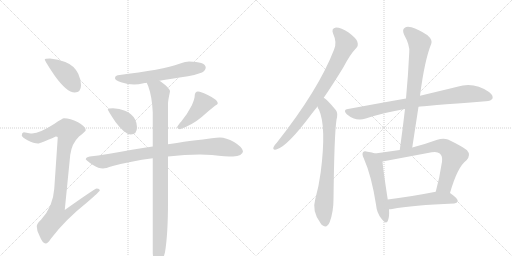
t = 0.00 s
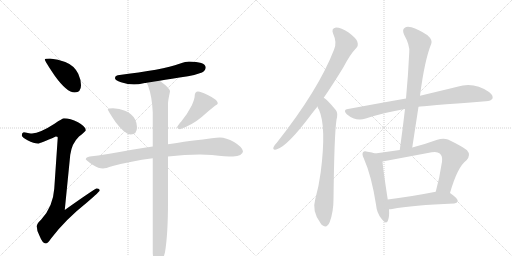
t = 2.27 s
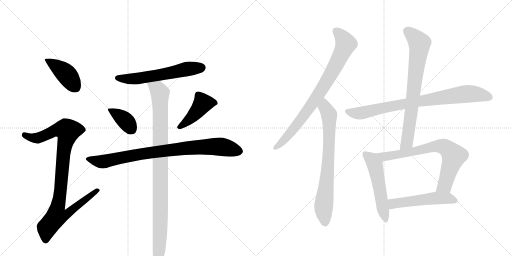
t = 4.54 s
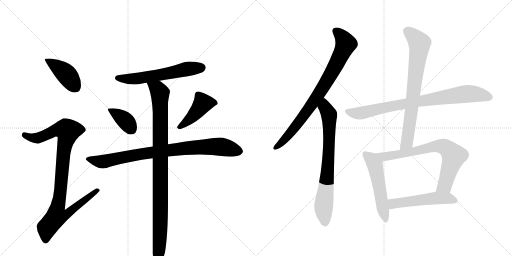
t = 6.81 s
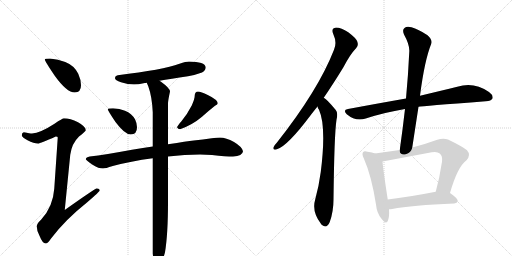
t = 9.08 s
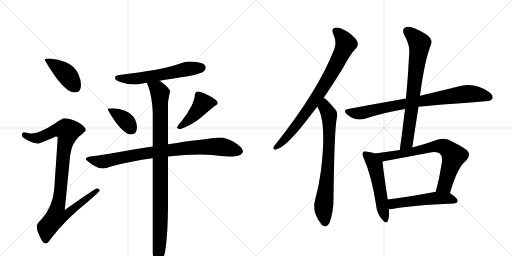
t = 11.35 s

The animated SVG that drew these frames (rendered in a browser with its animation timeline set to each time). Animation: 14 CSS @keyframes rules; one cycle of 11.35 s.

<svg version="1.1" viewBox="0 0 2048 1024" xmlns="http://www.w3.org/2000/svg">
  <g stroke="lightgray" stroke-dasharray="1,1" stroke-width="1" transform="scale(4, 4)">
    <line x1="0" y1="0" x2="256" y2="256"></line>
    <line x1="256" y1="0" x2="0" y2="256"></line>
    <line x1="128" y1="0" x2="128" y2="256"></line>
    <line x1="0" y1="128" x2="256" y2="128"></line>
    <line x1="256" y1="0" x2="512" y2="256"></line>
    <line x1="512" y1="0" x2="256" y2="256"></line>
    <line x1="384" y1="0" x2="384" y2="256"></line>
    <line x1="256" y1="128" x2="512" y2="128"></line>
  </g>
<g transform="scale(1, -1) translate(0, -850)">
   <style type="text/css">
    @keyframes keyframes0 {
      from {
       stroke: black;
       stroke-dashoffset: 419;
       stroke-width: 128;
       }
       58% {
       animation-timing-function: step-end;
       stroke: black;
       stroke-dashoffset: 0;
       stroke-width: 128;
       }
       to {
       stroke: black;
       stroke-width: 1024;
       }
       }
       #make-me-a-hanzi-animation-0 {
         animation: keyframes0 0.590983s both;
         animation-delay: 0.000000s;
         animation-timing-function: linear;
       }
    @keyframes keyframes1 {
      from {
       stroke: black;
       stroke-dashoffset: 971;
       stroke-width: 128;
       }
       76% {
       animation-timing-function: step-end;
       stroke: black;
       stroke-dashoffset: 0;
       stroke-width: 128;
       }
       to {
       stroke: black;
       stroke-width: 1024;
       }
       }
       #make-me-a-hanzi-animation-1 {
         animation: keyframes1 1.040202s both;
         animation-delay: 0.590983s;
         animation-timing-function: linear;
       }
    @keyframes keyframes2 {
      from {
       stroke: black;
       stroke-dashoffset: 598;
       stroke-width: 128;
       }
       66% {
       animation-timing-function: step-end;
       stroke: black;
       stroke-dashoffset: 0;
       stroke-width: 128;
       }
       to {
       stroke: black;
       stroke-width: 1024;
       }
       }
       #make-me-a-hanzi-animation-2 {
         animation: keyframes2 0.736654s both;
         animation-delay: 1.631185s;
         animation-timing-function: linear;
       }
    @keyframes keyframes3 {
      from {
       stroke: black;
       stroke-dashoffset: 377;
       stroke-width: 128;
       }
       55% {
       animation-timing-function: step-end;
       stroke: black;
       stroke-dashoffset: 0;
       stroke-width: 128;
       }
       to {
       stroke: black;
       stroke-width: 1024;
       }
       }
       #make-me-a-hanzi-animation-3 {
         animation: keyframes3 0.556803s both;
         animation-delay: 2.367839s;
         animation-timing-function: linear;
       }
    @keyframes keyframes4 {
      from {
       stroke: black;
       stroke-dashoffset: 440;
       stroke-width: 128;
       }
       59% {
       animation-timing-function: step-end;
       stroke: black;
       stroke-dashoffset: 0;
       stroke-width: 128;
       }
       to {
       stroke: black;
       stroke-width: 1024;
       }
       }
       #make-me-a-hanzi-animation-4 {
         animation: keyframes4 0.608073s both;
         animation-delay: 2.924642s;
         animation-timing-function: linear;
       }
    @keyframes keyframes5 {
      from {
       stroke: black;
       stroke-dashoffset: 873;
       stroke-width: 128;
       }
       74% {
       animation-timing-function: step-end;
       stroke: black;
       stroke-dashoffset: 0;
       stroke-width: 128;
       }
       to {
       stroke: black;
       stroke-width: 1024;
       }
       }
       #make-me-a-hanzi-animation-5 {
         animation: keyframes5 0.960449s both;
         animation-delay: 3.532715s;
         animation-timing-function: linear;
       }
    @keyframes keyframes6 {
      from {
       stroke: black;
       stroke-dashoffset: 1000;
       stroke-width: 128;
       }
       76% {
       animation-timing-function: step-end;
       stroke: black;
       stroke-dashoffset: 0;
       stroke-width: 128;
       }
       to {
       stroke: black;
       stroke-width: 1024;
       }
       }
       #make-me-a-hanzi-animation-6 {
         animation: keyframes6 1.063802s both;
         animation-delay: 4.493164s;
         animation-timing-function: linear;
       }
    @keyframes keyframes7 {
      from {
       stroke: black;
       stroke-dashoffset: 823;
       stroke-width: 128;
       }
       73% {
       animation-timing-function: step-end;
       stroke: black;
       stroke-dashoffset: 0;
       stroke-width: 128;
       }
       to {
       stroke: black;
       stroke-width: 1024;
       }
       }
       #make-me-a-hanzi-animation-7 {
         animation: keyframes7 0.919759s both;
         animation-delay: 5.556966s;
         animation-timing-function: linear;
       }
    @keyframes keyframes8 {
      from {
       stroke: black;
       stroke-dashoffset: 753;
       stroke-width: 128;
       }
       71% {
       animation-timing-function: step-end;
       stroke: black;
       stroke-dashoffset: 0;
       stroke-width: 128;
       }
       to {
       stroke: black;
       stroke-width: 1024;
       }
       }
       #make-me-a-hanzi-animation-8 {
         animation: keyframes8 0.862793s both;
         animation-delay: 6.476725s;
         animation-timing-function: linear;
       }
    @keyframes keyframes9 {
      from {
       stroke: black;
       stroke-dashoffset: 833;
       stroke-width: 128;
       }
       73% {
       animation-timing-function: step-end;
       stroke: black;
       stroke-dashoffset: 0;
       stroke-width: 128;
       }
       to {
       stroke: black;
       stroke-width: 1024;
       }
       }
       #make-me-a-hanzi-animation-9 {
         animation: keyframes9 0.927897s both;
         animation-delay: 7.339518s;
         animation-timing-function: linear;
       }
    @keyframes keyframes10 {
      from {
       stroke: black;
       stroke-dashoffset: 754;
       stroke-width: 128;
       }
       71% {
       animation-timing-function: step-end;
       stroke: black;
       stroke-dashoffset: 0;
       stroke-width: 128;
       }
       to {
       stroke: black;
       stroke-width: 1024;
       }
       }
       #make-me-a-hanzi-animation-10 {
         animation: keyframes10 0.863607s both;
         animation-delay: 8.267415s;
         animation-timing-function: linear;
       }
    @keyframes keyframes11 {
      from {
       stroke: black;
       stroke-dashoffset: 537;
       stroke-width: 128;
       }
       64% {
       animation-timing-function: step-end;
       stroke: black;
       stroke-dashoffset: 0;
       stroke-width: 128;
       }
       to {
       stroke: black;
       stroke-width: 1024;
       }
       }
       #make-me-a-hanzi-animation-11 {
         animation: keyframes11 0.687012s both;
         animation-delay: 9.131022s;
         animation-timing-function: linear;
       }
    @keyframes keyframes12 {
      from {
       stroke: black;
       stroke-dashoffset: 741;
       stroke-width: 128;
       }
       71% {
       animation-timing-function: step-end;
       stroke: black;
       stroke-dashoffset: 0;
       stroke-width: 128;
       }
       to {
       stroke: black;
       stroke-width: 1024;
       }
       }
       #make-me-a-hanzi-animation-12 {
         animation: keyframes12 0.853027s both;
         animation-delay: 9.818034s;
         animation-timing-function: linear;
       }
    @keyframes keyframes13 {
      from {
       stroke: black;
       stroke-dashoffset: 525;
       stroke-width: 128;
       }
       63% {
       animation-timing-function: step-end;
       stroke: black;
       stroke-dashoffset: 0;
       stroke-width: 128;
       }
       to {
       stroke: black;
       stroke-width: 1024;
       }
       }
       #make-me-a-hanzi-animation-13 {
         animation: keyframes13 0.677246s both;
         animation-delay: 10.671061s;
         animation-timing-function: linear;
       }
</style>
<path d="M 200 616 Q 179 616 179 612 Q 179 606 219 547 Q 267 480 299 480 Q 324 480 324 509 Q 324 531 313 555 Q 297 588 261 602 Q 233 614 200 616 Z" fill="lightgray"></path> 
<path d="M 256 377 Q 250 377 218 355 Q 161 318 128 316 Q 121 316 95 321 Q 87 319 87 308 Q 87 302 110 289 Q 136 276 152 276 Q 161 276 223 304 Q 231 304 231 300 L 217 95 Q 212 23 165 -28 Q 147 -45 147 -55 Q 147 -74 158 -93 Q 170 -124 183 -124 Q 191 -124 205 -103 Q 262 -28 349 41 Q 399 84 399 88 Q 399 96 387 96 Q 380 96 259 10 L 281 231 Q 287 276 316 304 Q 343 325 343 329 Q 343 344 312 361 Q 281 377 256 377 Z" fill="lightgray"></path> 
<path d="M 756 604 Q 744 604 718 595 Q 652 571 471 549 Q 460 547 460 537 Q 460 529 484 521 Q 512 512 536 512 Q 552 512 579 518 Q 582 518 587 519 L 638 527 Q 681 534 752 545 Q 778 549 808 560 Q 822 567 823 581 Q 820 603 756 604 Z" fill="lightgray"></path> 
<path d="M 452 417 Q 431 417 431 413 Q 431 408 462 362 Q 499 312 523 312 Q 548 312 548 341 Q 548 357 540 373 Q 527 396 500 407 Q 478 416 452 417 Z" fill="lightgray"></path> 
<path d="M 792 484 Q 786 484 782 479 Q 779 474 779 469 Q 779 455 767 428 Q 748 391 725 364 Q 711 348 708 341 Q 712 333 720 333 Q 769 350 808 383 Q 837 409 860 427 Q 871 432 871 436 Q 871 451 831 470 Q 804 484 792 484 Z" fill="lightgray"></path> 
<path d="M 611 264 Q 573 258 528 251 Q 420 231 359 224 Q 344 221 343 213 Q 345 208 372 190 Q 394 176 412 176 Q 421 176 451 186 Q 522 205 611 217 L 672 224 Q 740 232 800 232 L 848 230 Q 905 224 932 224 Q 970 225 972 245 Q 968 263 936 282 Q 904 300 880 300 Q 867 300 847 297 Q 812 292 775 288 Q 749 285 672 273 L 611 264 Z" fill="lightgray"></path> 
<path d="M 587 519 Q 589 514 593 505 Q 608 464 611 401 L 611 264 L 611 217 L 611 -164 Q 616 -215 632 -215 Q 645 -215 660 -159 Q 672 -88 672 44 L 672 224 L 672 273 L 672 436 Q 672 447 680 484 Q 680 497 644 523 L 638 527 C 614 545 576 547 587 519 Z" fill="lightgray"></path> 
<path d="M 1295 459 Q 1332 513 1373 580 Q 1400 632 1425 658 Q 1435 668 1429 684 Q 1425 697 1393 721 Q 1365 740 1344 740 Q 1323 737 1333 714 Q 1349 680 1336 651 Q 1273 489 1107 279 Q 1097 269 1094 261 Q 1090 249 1105 252 Q 1147 261 1247 395 Q 1257 408 1270 424 L 1295 459 Z" fill="lightgray"></path> 
<path d="M 1270 424 Q 1271 417 1276 411 Q 1306 344 1283 162 Q 1276 108 1261 53 Q 1246 4 1283 -44 Q 1284 -47 1288 -50 Q 1307 -66 1319 -38 Q 1334 4 1334 52 Q 1337 313 1346 371 Q 1353 399 1343 410 Q 1325 432 1311 446 Q 1304 453 1295 459 C 1271 477 1257 451 1270 424 Z" fill="lightgray"></path> 
<path d="M 1674 423 Q 1687 426 1943 445 Q 1965 446 1970 456 Q 1974 469 1956 482 Q 1896 524 1829 503 Q 1768 488 1680 467 L 1624 456 Q 1516 437 1392 414 Q 1370 411 1387 393 Q 1423 363 1463 376 Q 1536 400 1620 414 L 1674 423 Z" fill="lightgray"></path> 
<path d="M 1649 260 Q 1662 345 1674 423 L 1680 467 Q 1698 608 1725 675 Q 1731 690 1710 709 Q 1673 734 1646 741 Q 1627 747 1618 738 Q 1608 731 1616 712 Q 1640 669 1637 641 Q 1633 553 1624 456 L 1620 414 Q 1611 335 1599 250 C 1595 220 1644 230 1649 260 Z" fill="lightgray"></path> 
<path d="M 1500 236 Q 1490 240 1470 243 Q 1457 247 1453 242 Q 1446 235 1455 217 Q 1486 147 1504 32 Q 1507 -2 1526 -25 Q 1545 -50 1552 -32 Q 1558 -16 1556 13 L 1551 52 Q 1532 175 1530 204 C 1528 227 1528 227 1500 236 Z" fill="lightgray"></path> 
<path d="M 1800 78 Q 1830 183 1866 209 Q 1885 230 1868 249 Q 1850 264 1792 292 Q 1773 299 1749 291 Q 1697 272 1649 260 L 1599 250 Q 1550 243 1500 236 C 1470 232 1501 198 1530 204 L 1727 241 Q 1749 245 1759 236 Q 1771 226 1768 203 Q 1758 137 1743 83 C 1735 54 1791 49 1800 78 Z" fill="lightgray"></path> 
<path d="M 1556 13 Q 1562 13 1569 14 Q 1648 29 1817 36 Q 1829 37 1831 47 Q 1831 56 1800 78 C 1783 91 1772 89 1743 83 Q 1635 62 1551 52 C 1521 48 1526 11 1556 13 Z" fill="lightgray"></path> 
      <clipPath id="make-me-a-hanzi-clip-0">
      <path d="M 200 616 Q 179 616 179 612 Q 179 606 219 547 Q 267 480 299 480 Q 324 480 324 509 Q 324 531 313 555 Q 297 588 261 602 Q 233 614 200 616 Z" fill="lightgray"></path>
      </clipPath>
      <path clip-path="url(#make-me-a-hanzi-clip-0)" d="M 183 611 L 259 559 L 301 502 " fill="none" id="make-me-a-hanzi-animation-0" stroke-dasharray="291 582" stroke-linecap="round"></path>

      <clipPath id="make-me-a-hanzi-clip-1">
      <path d="M 256 377 Q 250 377 218 355 Q 161 318 128 316 Q 121 316 95 321 Q 87 319 87 308 Q 87 302 110 289 Q 136 276 152 276 Q 161 276 223 304 Q 231 304 231 300 L 217 95 Q 212 23 165 -28 Q 147 -45 147 -55 Q 147 -74 158 -93 Q 170 -124 183 -124 Q 191 -124 205 -103 Q 262 -28 349 41 Q 399 84 399 88 Q 399 96 387 96 Q 380 96 259 10 L 281 231 Q 287 276 316 304 Q 343 325 343 329 Q 343 344 312 361 Q 281 377 256 377 Z" fill="lightgray"></path>
      </clipPath>
      <path clip-path="url(#make-me-a-hanzi-clip-1)" d="M 98 310 L 124 299 L 151 298 L 223 330 L 246 333 L 271 326 L 257 259 L 231 21 L 272 17 L 279 6 L 269 -6 L 222 -19 L 187 -63 L 183 -112 " fill="none" id="make-me-a-hanzi-animation-1" stroke-dasharray="843 1686" stroke-linecap="round"></path>

      <clipPath id="make-me-a-hanzi-clip-2">
      <path d="M 756 604 Q 744 604 718 595 Q 652 571 471 549 Q 460 547 460 537 Q 460 529 484 521 Q 512 512 536 512 Q 552 512 579 518 Q 582 518 587 519 L 638 527 Q 681 534 752 545 Q 778 549 808 560 Q 822 567 823 581 Q 820 603 756 604 Z" fill="lightgray"></path>
      </clipPath>
      <path clip-path="url(#make-me-a-hanzi-clip-2)" d="M 470 538 L 552 536 L 747 574 L 808 579 " fill="none" id="make-me-a-hanzi-animation-2" stroke-dasharray="470 940" stroke-linecap="round"></path>

      <clipPath id="make-me-a-hanzi-clip-3">
      <path d="M 452 417 Q 431 417 431 413 Q 431 408 462 362 Q 499 312 523 312 Q 548 312 548 341 Q 548 357 540 373 Q 527 396 500 407 Q 478 416 452 417 Z" fill="lightgray"></path>
      </clipPath>
      <path clip-path="url(#make-me-a-hanzi-clip-3)" d="M 435 412 L 499 370 L 525 334 " fill="none" id="make-me-a-hanzi-animation-3" stroke-dasharray="249 498" stroke-linecap="round"></path>

      <clipPath id="make-me-a-hanzi-clip-4">
      <path d="M 792 484 Q 786 484 782 479 Q 779 474 779 469 Q 779 455 767 428 Q 748 391 725 364 Q 711 348 708 341 Q 712 333 720 333 Q 769 350 808 383 Q 837 409 860 427 Q 871 432 871 436 Q 871 451 831 470 Q 804 484 792 484 Z" fill="lightgray"></path>
      </clipPath>
      <path clip-path="url(#make-me-a-hanzi-clip-4)" d="M 861 437 L 811 436 L 776 390 L 717 342 " fill="none" id="make-me-a-hanzi-animation-4" stroke-dasharray="312 624" stroke-linecap="round"></path>

      <clipPath id="make-me-a-hanzi-clip-5">
      <path d="M 611 264 Q 573 258 528 251 Q 420 231 359 224 Q 344 221 343 213 Q 345 208 372 190 Q 394 176 412 176 Q 421 176 451 186 Q 522 205 611 217 L 672 224 Q 740 232 800 232 L 848 230 Q 905 224 932 224 Q 970 225 972 245 Q 968 263 936 282 Q 904 300 880 300 Q 867 300 847 297 Q 812 292 775 288 Q 749 285 672 273 L 611 264 Z" fill="lightgray"></path>
      </clipPath>
      <path clip-path="url(#make-me-a-hanzi-clip-5)" d="M 349 214 L 413 203 L 608 241 L 800 262 L 883 263 L 958 245 " fill="none" id="make-me-a-hanzi-animation-5" stroke-dasharray="745 1490" stroke-linecap="round"></path>

      <clipPath id="make-me-a-hanzi-clip-6">
      <path d="M 587 519 Q 589 514 593 505 Q 608 464 611 401 L 611 264 L 611 217 L 611 -164 Q 616 -215 632 -215 Q 645 -215 660 -159 Q 672 -88 672 44 L 672 224 L 672 273 L 672 436 Q 672 447 680 484 Q 680 497 644 523 L 638 527 C 614 545 576 547 587 519 Z" fill="lightgray"></path>
      </clipPath>
      <path clip-path="url(#make-me-a-hanzi-clip-6)" d="M 594 514 L 623 499 L 640 478 L 642 -22 L 632 -206 " fill="none" id="make-me-a-hanzi-animation-6" stroke-dasharray="872 1744" stroke-linecap="round"></path>

      <clipPath id="make-me-a-hanzi-clip-7">
      <path d="M 1295 459 Q 1332 513 1373 580 Q 1400 632 1425 658 Q 1435 668 1429 684 Q 1425 697 1393 721 Q 1365 740 1344 740 Q 1323 737 1333 714 Q 1349 680 1336 651 Q 1273 489 1107 279 Q 1097 269 1094 261 Q 1090 249 1105 252 Q 1147 261 1247 395 Q 1257 408 1270 424 L 1295 459 Z" fill="lightgray"></path>
      </clipPath>
      <path clip-path="url(#make-me-a-hanzi-clip-7)" d="M 1344 725 L 1370 699 L 1383 675 L 1351 603 L 1287 491 L 1223 397 L 1160 316 L 1103 261 " fill="none" id="make-me-a-hanzi-animation-7" stroke-dasharray="695 1390" stroke-linecap="round"></path>

      <clipPath id="make-me-a-hanzi-clip-8">
      <path d="M 1270 424 Q 1271 417 1276 411 Q 1306 344 1283 162 Q 1276 108 1261 53 Q 1246 4 1283 -44 Q 1284 -47 1288 -50 Q 1307 -66 1319 -38 Q 1334 4 1334 52 Q 1337 313 1346 371 Q 1353 399 1343 410 Q 1325 432 1311 446 Q 1304 453 1295 459 C 1271 477 1257 451 1270 424 Z" fill="lightgray"></path>
      </clipPath>
      <path clip-path="url(#make-me-a-hanzi-clip-8)" d="M 1295 450 L 1299 421 L 1317 382 L 1312 181 L 1294 12 L 1300 -41 " fill="none" id="make-me-a-hanzi-animation-8" stroke-dasharray="625 1250" stroke-linecap="round"></path>

      <clipPath id="make-me-a-hanzi-clip-9">
      <path d="M 1674 423 Q 1687 426 1943 445 Q 1965 446 1970 456 Q 1974 469 1956 482 Q 1896 524 1829 503 Q 1768 488 1680 467 L 1624 456 Q 1516 437 1392 414 Q 1370 411 1387 393 Q 1423 363 1463 376 Q 1536 400 1620 414 L 1674 423 Z" fill="lightgray"></path>
      </clipPath>
      <path clip-path="url(#make-me-a-hanzi-clip-9)" d="M 1390 403 L 1450 398 L 1606 433 L 1857 474 L 1911 473 L 1958 461 " fill="none" id="make-me-a-hanzi-animation-9" stroke-dasharray="705 1410" stroke-linecap="round"></path>

      <clipPath id="make-me-a-hanzi-clip-10">
      <path d="M 1649 260 Q 1662 345 1674 423 L 1680 467 Q 1698 608 1725 675 Q 1731 690 1710 709 Q 1673 734 1646 741 Q 1627 747 1618 738 Q 1608 731 1616 712 Q 1640 669 1637 641 Q 1633 553 1624 456 L 1620 414 Q 1611 335 1599 250 C 1595 220 1644 230 1649 260 Z" fill="lightgray"></path>
      </clipPath>
      <path clip-path="url(#make-me-a-hanzi-clip-10)" d="M 1631 724 L 1652 708 L 1678 674 L 1628 285 L 1604 257 " fill="none" id="make-me-a-hanzi-animation-10" stroke-dasharray="626 1252" stroke-linecap="round"></path>

      <clipPath id="make-me-a-hanzi-clip-11">
      <path d="M 1500 236 Q 1490 240 1470 243 Q 1457 247 1453 242 Q 1446 235 1455 217 Q 1486 147 1504 32 Q 1507 -2 1526 -25 Q 1545 -50 1552 -32 Q 1558 -16 1556 13 L 1551 52 Q 1532 175 1530 204 C 1528 227 1528 227 1500 236 Z" fill="lightgray"></path>
      </clipPath>
      <path clip-path="url(#make-me-a-hanzi-clip-11)" d="M 1460 235 L 1486 213 L 1500 190 L 1540 -26 " fill="none" id="make-me-a-hanzi-animation-11" stroke-dasharray="409 818" stroke-linecap="round"></path>

      <clipPath id="make-me-a-hanzi-clip-12">
      <path d="M 1800 78 Q 1830 183 1866 209 Q 1885 230 1868 249 Q 1850 264 1792 292 Q 1773 299 1749 291 Q 1697 272 1649 260 L 1599 250 Q 1550 243 1500 236 C 1470 232 1501 198 1530 204 L 1727 241 Q 1749 245 1759 236 Q 1771 226 1768 203 Q 1758 137 1743 83 C 1735 54 1791 49 1800 78 Z" fill="lightgray"></path>
      </clipPath>
      <path clip-path="url(#make-me-a-hanzi-clip-12)" d="M 1508 233 L 1538 224 L 1750 266 L 1786 258 L 1815 226 L 1779 108 L 1751 88 " fill="none" id="make-me-a-hanzi-animation-12" stroke-dasharray="613 1226" stroke-linecap="round"></path>

      <clipPath id="make-me-a-hanzi-clip-13">
      <path d="M 1556 13 Q 1562 13 1569 14 Q 1648 29 1817 36 Q 1829 37 1831 47 Q 1831 56 1800 78 C 1783 91 1772 89 1743 83 Q 1635 62 1551 52 C 1521 48 1526 11 1556 13 Z" fill="lightgray"></path>
      </clipPath>
      <path clip-path="url(#make-me-a-hanzi-clip-13)" d="M 1562 20 L 1582 36 L 1739 58 L 1797 57 L 1822 47 " fill="none" id="make-me-a-hanzi-animation-13" stroke-dasharray="397 794" stroke-linecap="round"></path>

</g>
</svg>
